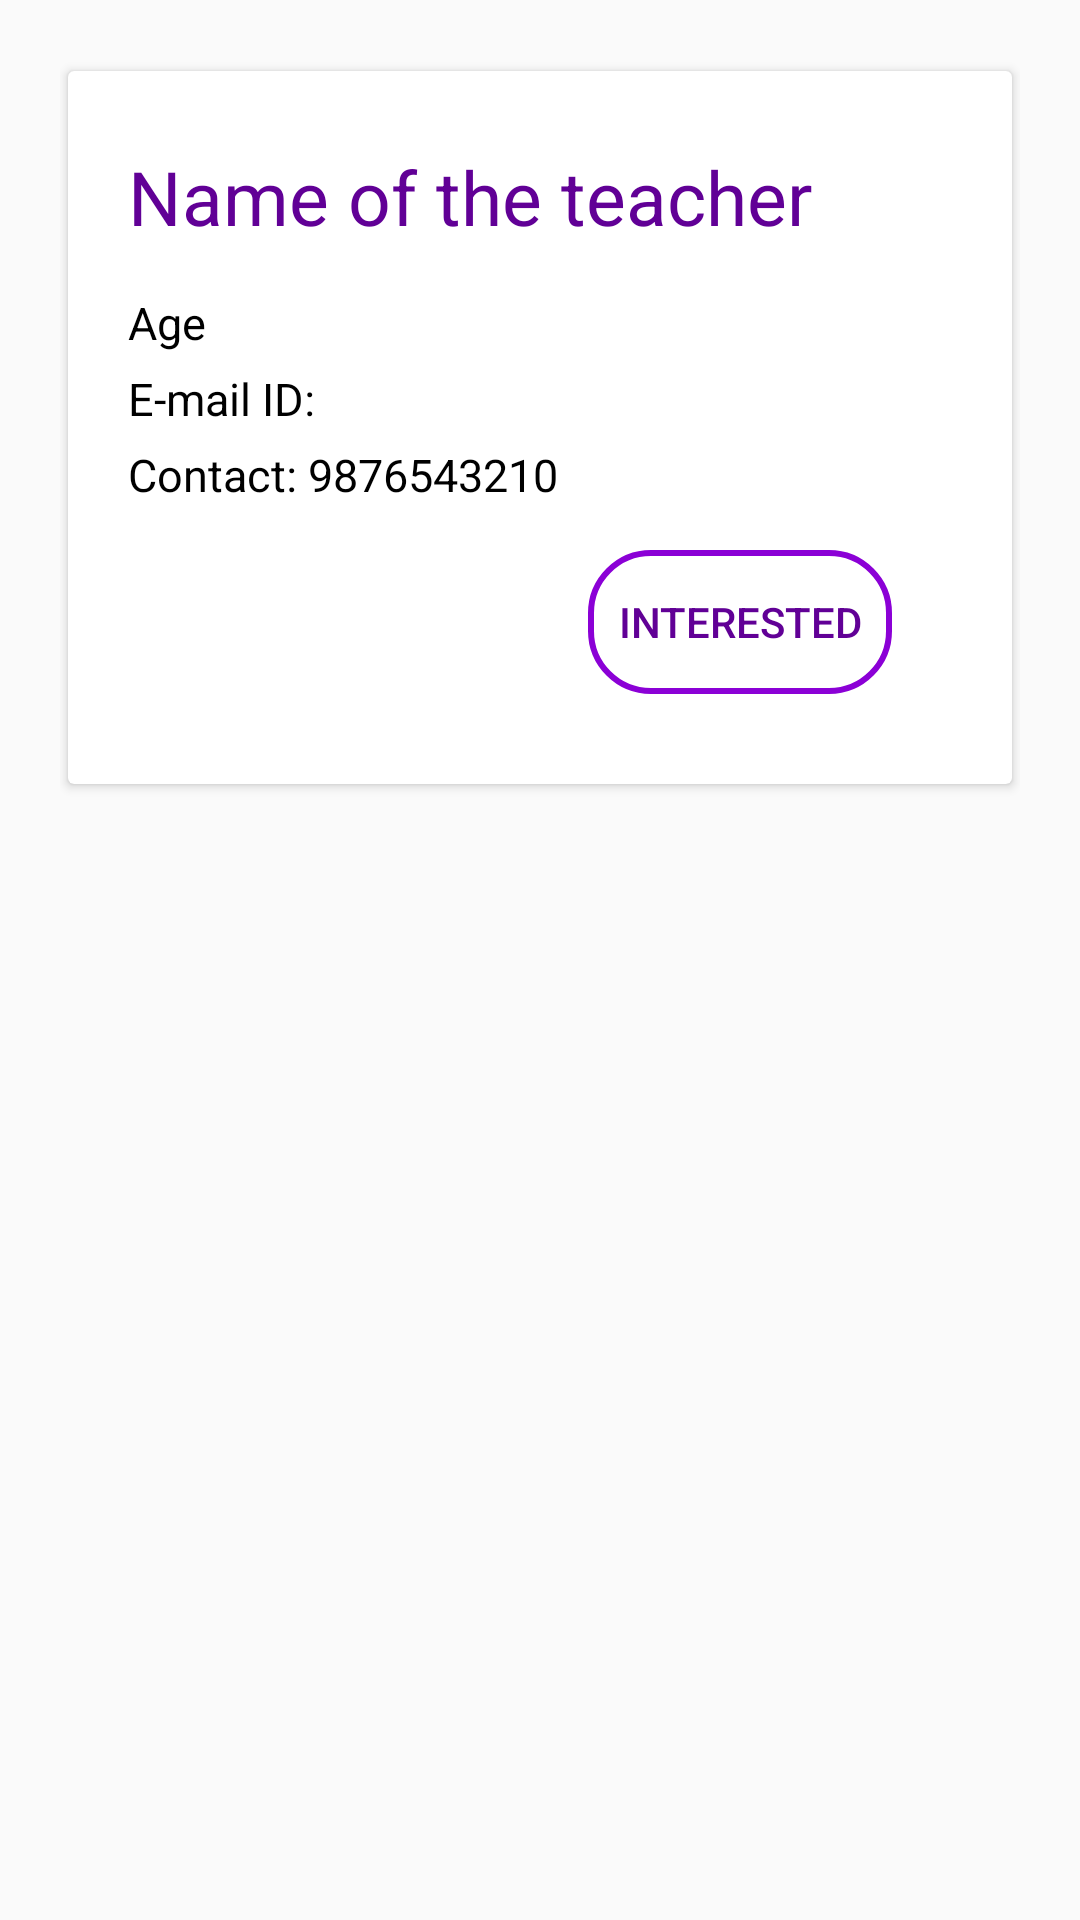

This screen was rendered from an Android layout file. Write that file and the resources it references.
<!-- AndroidManifest.xml: application theme AppTheme -->
<!-- res/layout/custom_recycler_layout.xml -->
<?xml version="1.0" encoding="utf-8"?>
<LinearLayout xmlns:android="http://schemas.android.com/apk/res/android"
    xmlns:app="http://schemas.android.com/apk/res-auto"
    android:orientation="vertical"
    android:layout_width="match_parent"
    android:padding="20dp"
    android:layout_height="wrap_content">
<android.support.v7.widget.CardView
    android:layout_width="match_parent"
    app:cardElevation="2dp"
    app:cardCornerRadius="@dimen/cardview_default_radius"
    app:cardUseCompatPadding="true"
    android:layout_height="wrap_content">

    <LinearLayout
        android:layout_width="match_parent"
        android:layout_height="match_parent"
        android:padding="10dp"
        android:id="@+id/teacherLayout"
        android:orientation="vertical">

        <TextView
            android:layout_width="wrap_content"
            android:layout_height="wrap_content"
            android:textColor="#610096"
            android:layout_marginTop="15dp"
            android:textSize="25sp"
            android:paddingLeft="10dp"
            android:id="@+id/teacherName"
            android:text="Name of the teacher"/>

        <TextView
            android:layout_width="wrap_content"
            android:layout_height="wrap_content"
            android:paddingLeft="10dp"
            android:paddingTop="15dp"
            android:textColor="#000000"
            android:id="@+id/teacherAge"
            android:textSize="15sp"
            android:text="Age"/>


        <TextView
            android:layout_width="wrap_content"
            android:layout_height="wrap_content"
            android:paddingLeft="10dp"
            android:textColor="#000000"
            android:paddingTop="5dp"
            android:id="@+id/teacherEmail"
            android:textSize="15sp"
            android:text="E-mail ID: "/>


        <TextView
            android:layout_width="wrap_content"
            android:layout_height="wrap_content"
            android:textSize="15sp"
            android:textColor="#000000"
            android:paddingLeft="10dp"
            android:paddingTop="5dp"
            android:id="@+id/teacherContact"
            android:text="Contact: 9876543210"
            />

        <Button
            android:layout_width="wrap_content"
            android:layout_height="wrap_content"
            android:layout_gravity="right"
            android:id="@+id/teacherInterestedButton"
            android:layout_marginRight="30dp"
            android:layout_marginBottom="20dp"
            android:layout_marginTop="15dp"
            android:padding="10dp"
            android:background="@drawable/custom_button"
            android:textColor="#610096"
            android:text="Interested"
            />
    </LinearLayout>

</android.support.v7.widget.CardView>
</LinearLayout>
<!-- resources referenced by this layout -->
<resources>
  <!-- drawable custom_button (drawable) -->
  <?xml version="1.0" encoding="utf-8"?>
  <shape xmlns:android="http://schemas.android.com/apk/res/android">
  <stroke android:color="#8b00d6" android:width="2dp"/>
      <corners android:radius="20dp"/>
  </shape>
  <style name="AppTheme" parent="Theme.AppCompat.Light.NoActionBar">
          
          <item name="colorPrimary">#22003d</item>
          <item name="colorPrimaryDark">#22003d</item>
          <item name="colorAccent">#8b00d6</item>
          <item name="windowActionBar">false</item>
          <item name="android:statusBarColor">#22003d</item>
          <item name="windowNoTitle">true</item>
      </style>
</resources>
